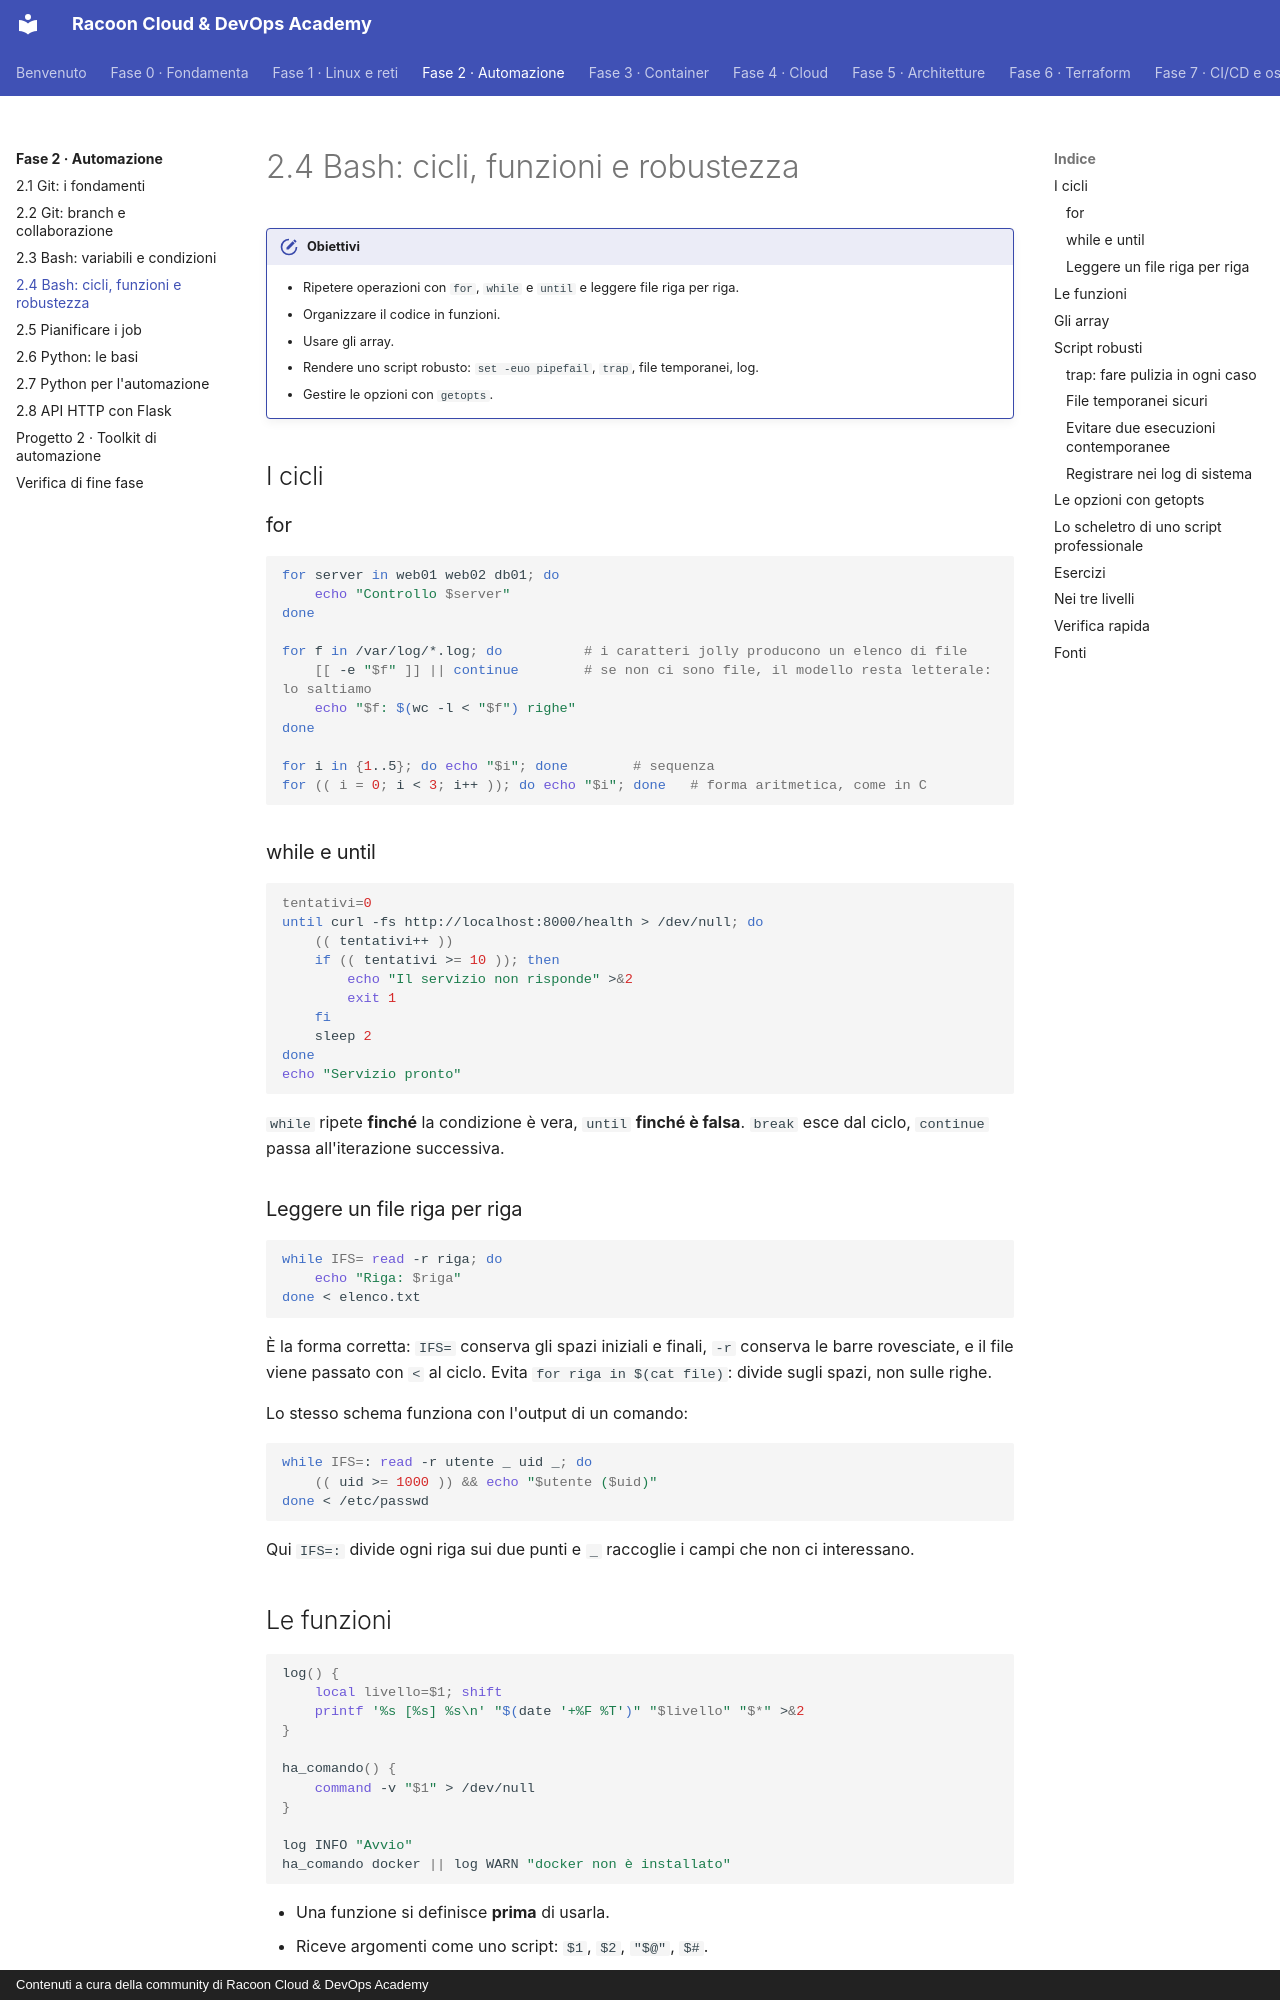

repository: imredracoon/racoon-cloud-devops-academy · page: fase-2/04-bash-avanzato/index.html · generator: mkdocs · copyright: Contenuti a cura della community di Racoon Cloud & DevOps Academy

# 2.4 Bash: cicli, funzioni e robustezza

!!! obiettivi "Obiettivi"
    - Ripetere operazioni con `for`, `while` e `until` e leggere file riga per riga.
    - Organizzare il codice in funzioni.
    - Usare gli array.
    - Rendere uno script robusto: `set -euo pipefail`, `trap`, file temporanei, log.
    - Gestire le opzioni con `getopts`.

## I cicli

### for

```bash
for server in web01 web02 db01; do
    echo "Controllo $server"
done

for f in /var/log/*.log; do          # i caratteri jolly producono un elenco di file
    [[ -e "$f" ]] || continue        # se non ci sono file, il modello resta letterale: lo saltiamo
    echo "$f: $(wc -l < "$f") righe"
done

for i in {1..5}; do echo "$i"; done        # sequenza
for (( i = 0; i < 3; i++ )); do echo "$i"; done   # forma aritmetica, come in C
```

### while e until

```bash
tentativi=0
until curl -fs http://localhost:8000/health > /dev/null; do
    (( tentativi++ ))
    if (( tentativi >= 10 )); then
        echo "Il servizio non risponde" >&2
        exit 1
    fi
    sleep 2
done
echo "Servizio pronto"
```

`while` ripete **finché** la condizione è vera, `until` **finché è falsa**. `break` esce dal ciclo, `continue`
passa all'iterazione successiva.

### Leggere un file riga per riga

```bash
while IFS= read -r riga; do
    echo "Riga: $riga"
done < elenco.txt
```

È la forma corretta: `IFS=` conserva gli spazi iniziali e finali, `-r` conserva le barre rovesciate, e il file
viene passato con `<` al ciclo. Evita `for riga in $(cat file)`: divide sugli spazi, non sulle righe.

Lo stesso schema funziona con l'output di un comando:

```bash
while IFS=: read -r utente _ uid _; do
    (( uid >= 1000 )) && echo "$utente ($uid)"
done < /etc/passwd
```

Qui `IFS=:` divide ogni riga sui due punti e `_` raccoglie i campi che non ci interessano.

## Le funzioni

```bash
log() {
    local livello=$1; shift
    printf '%s [%s] %s\n' "$(date '+%F %T')" "$livello" "$*" >&2
}

ha_comando() {
    command -v "$1" > /dev/null
}

log INFO "Avvio"
ha_comando docker || log WARN "docker non è installato"
```

- Una funzione si definisce **prima** di usarla.
- Riceve argomenti come uno script: `$1`, `$2`, `"$@"`, `$#`.
- `local` rende una variabile visibile solo dentro la funzione: usalo **sempre**, altrimenti le variabili sono
  globali e si sovrascrivono a vicenda.
- `return N` imposta il codice di uscita della funzione (senza `return`, vale quello dell'ultimo comando).
- Per "restituire" un valore, la funzione lo **stampa** e chi la chiama lo cattura con `$( )`.

```bash
data_backup() { date +%Y%m%d-%H%M%S; }
archivio="backup-$(data_backup).tar.gz"
```

`printf` è preferibile a `echo` quando il testo è variabile: il suo comportamento è identico ovunque.

## Gli array

```bash
servizi=(nginx ssh cron)
echo "${servizi[0]}"            # nginx
echo "${#servizi[@]}"           # 3, il numero di elementi
servizi+=(chrony)               # aggiunge
for s in "${servizi[@]}"; do systemctl is-active --quiet "$s" && echo "$s attivo"; done

declare -A porte=([web]=80 [ssh]=22)    # array associativo (chiave → valore)
echo "${porte[web]}"
for k in "${!porte[@]}"; do echo "$k → ${porte[$k]}"; done
```

Gli array sono il modo giusto di costruire l'elenco di argomenti di un comando:

```bash
opzioni=(-a -v --delete)
[[ "$prova" == si ]] && opzioni+=(--dry-run)
rsync "${opzioni[@]}" sorgente/ destinazione/
```
